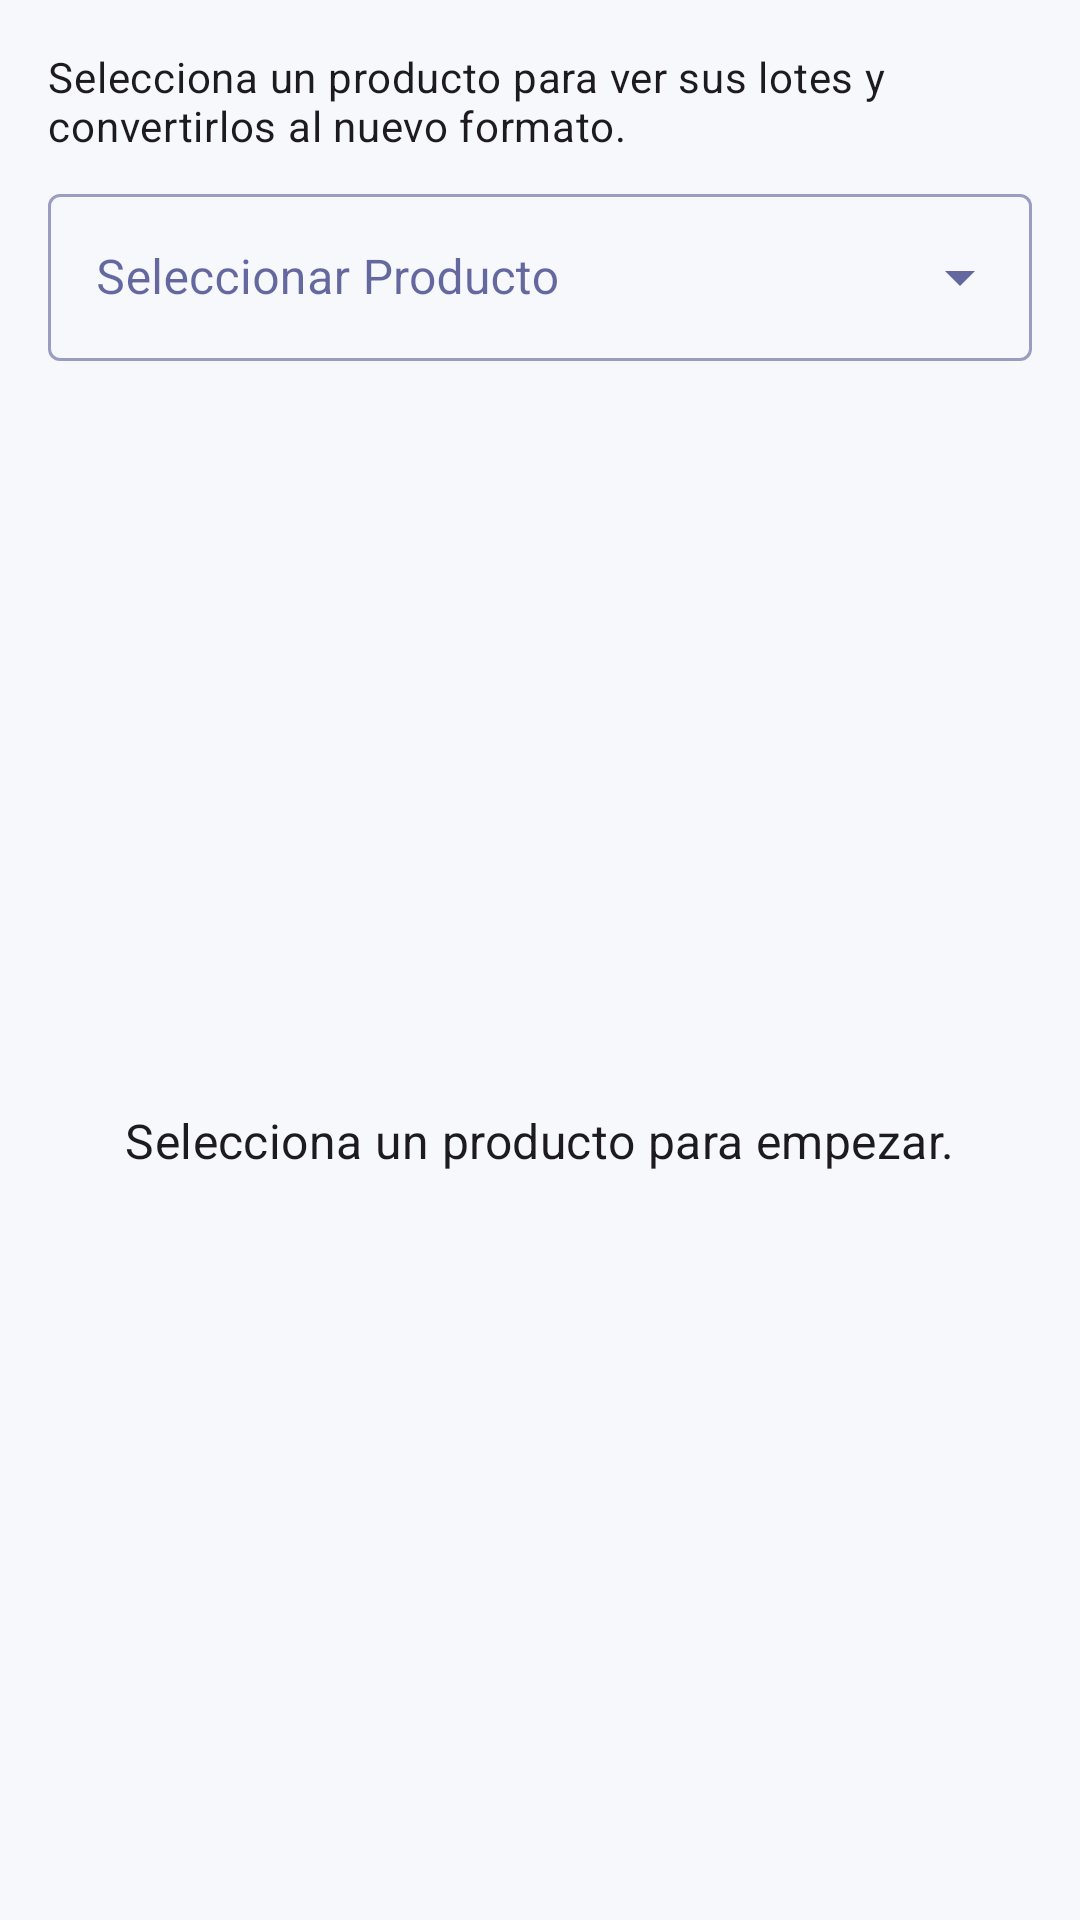

Produce the Android XML layout that renders to this screen, including the resource entries it uses.
<!-- AndroidManifest.xml: application theme Theme.Bocana -->
<!-- res/layout/fragment_lot_migration.xml -->
<?xml version="1.0" encoding="utf-8"?>
<LinearLayout xmlns:android="http://schemas.android.com/apk/res/android"
    xmlns:app="http://schemas.android.com/apk/res-auto"
    xmlns:tools="http://schemas.android.com/tools"
    android:layout_width="match_parent"
    android:layout_height="match_parent"
    android:orientation="vertical"
    android:padding="16dp"
    tools:context=".ui.migration.LotMigrationFragment">

    <TextView
        android:layout_width="wrap_content"
        android:layout_height="wrap_content"
        android:text="Selecciona un producto para ver sus lotes y convertirlos al nuevo formato."
        android:textAppearance="?attr/textAppearanceBody2" />

    <com.google.android.material.textfield.TextInputLayout
        android:id="@+id/text_input_layout_product_selector"
        style="@style/Widget.MaterialComponents.TextInputLayout.OutlinedBox.ExposedDropdownMenu"
        android:layout_width="match_parent"
        android:layout_height="wrap_content"
        android:layout_marginTop="8dp"
        android:hint="Seleccionar Producto">

        <AutoCompleteTextView
            android:id="@+id/auto_complete_product"
            android:layout_width="match_parent"
            android:layout_height="wrap_content"
            android:inputType="none" />
    </com.google.android.material.textfield.TextInputLayout>

    <FrameLayout
        android:layout_width="match_parent"
        android:layout_height="0dp"
        android:layout_marginTop="16dp"
        android:layout_weight="1">

        <androidx.recyclerview.widget.RecyclerView
            android:id="@+id/recycler_view_lotes"
            android:layout_width="match_parent"
            android:layout_height="match_parent"
            android:visibility="gone"
            app:layoutManager="androidx.recyclerview.widget.LinearLayoutManager"
            tools:listitem="@layout/item_lot_migration"
            tools:visibility="visible" />

        <ProgressBar
            android:id="@+id/progress_bar_lotes"
            android:layout_width="wrap_content"
            android:layout_height="wrap_content"
            android:layout_gravity="center"
            android:visibility="gone"
            tools:visibility="visible" />

        <TextView
            android:id="@+id/text_view_message"
            android:layout_width="wrap_content"
            android:layout_height="wrap_content"
            android:layout_gravity="center"
            android:text="Selecciona un producto para empezar."
            android:textAppearance="?attr/textAppearanceSubtitle1" />

    </FrameLayout>

</LinearLayout>
<!-- res/layout/item_lot_migration.xml (included above) -->
<?xml version="1.0" encoding="utf-8"?>
<com.google.android.material.card.MaterialCardView xmlns:android="http://schemas.android.com/apk/res/android"
    xmlns:app="http://schemas.android.com/apk/res-auto"
    xmlns:tools="http://schemas.android.com/tools"
    android:layout_width="match_parent"
    android:layout_height="wrap_content"
    android:layout_marginVertical="4dp"
    app:cardElevation="2dp">

    <androidx.constraintlayout.widget.ConstraintLayout
        android:layout_width="match_parent"
        android:layout_height="wrap_content"
        android:padding="12dp">

        <ImageView
            android:id="@+id/status_icon"
            android:layout_width="24dp"
            android:layout_height="24dp"
            app:layout_constraintStart_toStartOf="parent"
            app:layout_constraintTop_toTopOf="parent"
            app:layout_constraintBottom_toBottomOf="parent"
            tools:src="@drawable/verificado"
            tools:tint="@color/positive_green" />

        <TextView
            android:id="@+id/text_view_lot_info"
            android:layout_width="0dp"
            android:layout_height="wrap_content"
            android:layout_marginStart="12dp"
            android:layout_marginEnd="8dp"
            android:textAppearance="?attr/textAppearanceBody1"
            app:layout_constraintStart_toEndOf="@id/status_icon"
            app:layout_constraintTop_toTopOf="parent"
            app:layout_constraintEnd_toStartOf="@+id/button_edit_lote"
            tools:text="15/05/25 - Proveedor X - Matriz" />

        <TextView
            android:id="@+id/text_view_stock_info"
            android:layout_width="0dp"
            android:layout_height="wrap_content"
            android:textAppearance="?attr/textAppearanceBody2"
            android:textStyle="bold"
            app:layout_constraintStart_toStartOf="@id/text_view_lot_info"
            app:layout_constraintTop_toBottomOf="@id/text_view_lot_info"
            app:layout_constraintEnd_toEndOf="@id/text_view_lot_info"
            tools:text="Stock Actual: 200.00 Cajas" />

        <TextView
            android:id="@+id/text_view_status"
            android:layout_width="0dp"
            android:layout_height="wrap_content"
            android:layout_marginTop="4dp"
            android:textAppearance="?attr/textAppearanceCaption"
            app:layout_constraintTop_toBottomOf="@id/text_view_stock_info"
            app:layout_constraintStart_toStartOf="@id/text_view_lot_info"
            app:layout_constraintEnd_toEndOf="@id/text_view_lot_info"
            tools:text="Requiere conversión"/>

        <Button
            android:id="@+id/button_edit_lote"
            style="@style/Widget.MaterialComponents.Button.TextButton.Icon"
            android:layout_width="wrap_content"
            android:layout_height="wrap_content"
            android:text="Editar"
            app:icon="@drawable/editar"
            app:layout_constraintEnd_toEndOf="parent"
            app:layout_constraintTop_toTopOf="parent"
            app:layout_constraintBottom_toBottomOf="parent" />

    </androidx.constraintlayout.widget.ConstraintLayout>
</com.google.android.material.card.MaterialCardView>
<!-- resources referenced by this layout -->
<resources>
  <color name="positive_green">#2E7D32</color>
  <!-- drawable verificado (drawable) -->
  <vector xmlns:android="http://schemas.android.com/apk/res/android"
      android:width="24dp"
      android:height="24dp"
      android:viewportWidth="960"
      android:viewportHeight="960">
    <path
        android:pathData="M480,880q-83,0 -156,-31.5T197,763q-54,-54 -85.5,-127T80,480q0,-83 31.5,-156T197,197q54,-54 127,-85.5T480,80q88,0 166.5,36T782,218L480,520v-360q-134,0 -227,93t-93,227q0,134 93,227t227,93q69,0 132,-28.5T720,690v110q-53,38 -114,59T480,880ZM800,720v-320h80v320h-80ZM840,880q-17,0 -28.5,-11.5T800,840q0,-17 11.5,-28.5T840,800q17,0 28.5,11.5T880,840q0,17 -11.5,28.5T840,880Z"
        android:fillColor="#e3e3e3"/>
  </vector>
  <style name="Theme.Bocana" parent="Theme.Material3.DayNight.NoActionBar">
          <item name="colorPrimary">@color/brand_purple</item>
          <item name="colorSurface">@color/bocana_surface</item>
          <item name="colorOnSurface">@color/bocana_text_primary</item>
          <item name="android:colorBackground">@color/bocana_screen_background</item>
          <item name="android:windowBackground">@color/bocana_screen_background</item>
          <item name="android:statusBarColor">@color/brand_purple</item>
          <item name="android:navigationBarColor">@color/bocana_surface</item>
          <item name="android:windowLightStatusBar">false</item>
          <item name="android:windowLightNavigationBar">true</item>
          <item name="android:forceDarkAllowed" tools:targetApi="q">false</item>
      </style>
  <color name="brand_purple">#E8005E</color>
  <color name="bocana_surface">#FFFFFF</color>
  <color name="bocana_text_primary">#020961</color>
  <color name="bocana_screen_background">#F7F8FC</color>
</resources>
